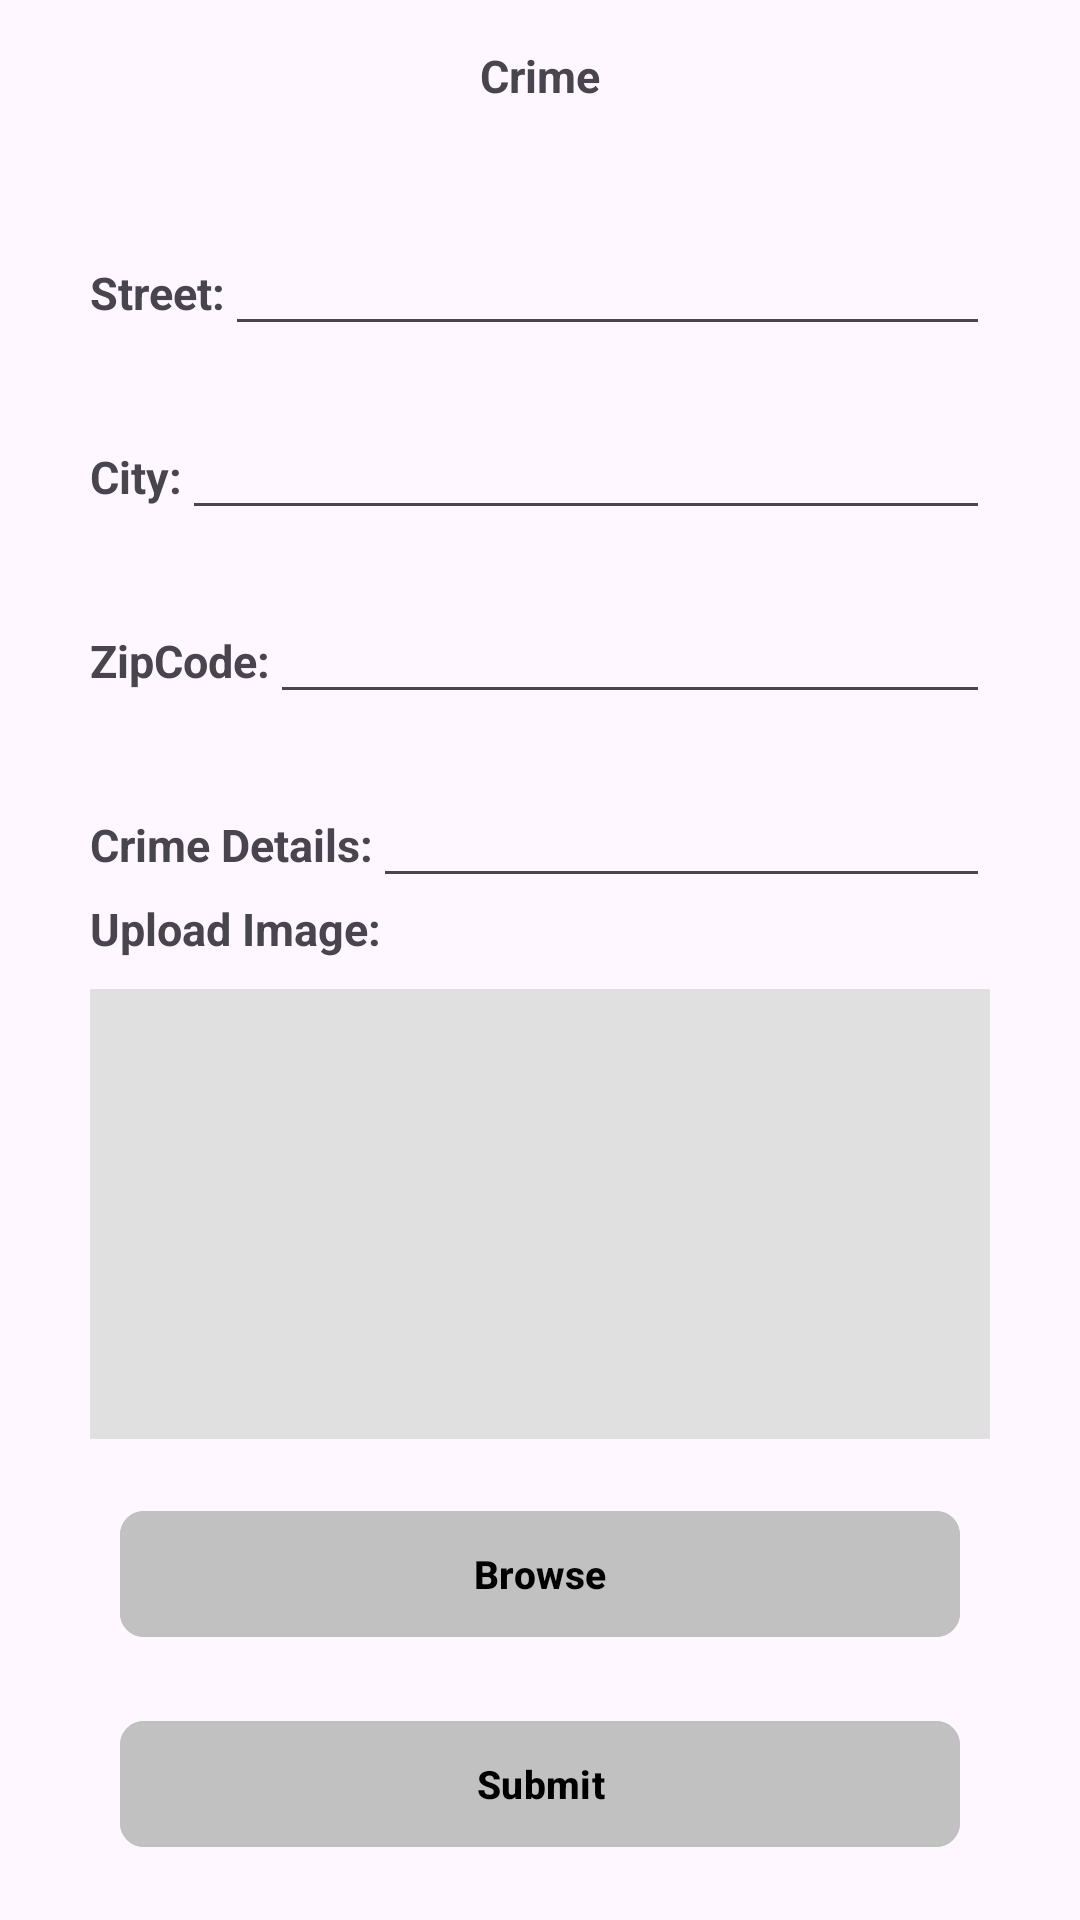

Reconstruct the res/layout file that produces this screen, plus the resources it refers to.
<!-- AndroidManifest.xml: application theme Theme.CrimeAndMissingReport -->
<!-- res/layout/fragment_crime.xml -->
<?xml version="1.0" encoding="utf-8"?>
<RelativeLayout xmlns:android="http://schemas.android.com/apk/res/android"
    xmlns:tools="http://schemas.android.com/tools"
    android:layout_width="match_parent"
    android:layout_height="match_parent"
    xmlns:app="http://schemas.android.com/apk/res-auto"
    tools:context=".fragmants.CrimeFragment">

    

    <RelativeLayout
        android:id="@+id/rlTop1"
        android:layout_width="match_parent"
        android:layout_height="?actionBarSize">



        <TextView
            android:layout_width="wrap_content"
            android:layout_height="wrap_content"
            android:text="Crime"
            android:layout_marginTop="15dp"
            android:layout_centerHorizontal="true"
            android:textStyle="bold"
            android:textSize="15dp"/>
    </RelativeLayout>

    <ScrollView
        android:layout_width="match_parent"
        android:layout_height="match_parent"
        android:layout_below="@id/rlTop1">



    <RelativeLayout

        android:layout_width="match_parent"
        android:layout_height="wrap_content"
        android:layout_below="@id/rlTop1"
        android:layout_centerInParent="true"
        android:layout_marginStart="20dp"
        android:layout_marginTop="0dp"
        android:layout_marginEnd="20dp"
        android:layout_marginBottom="20dp"
        android:background="@drawable/splash_bag"
        android:elevation="10dp"
        android:orientation="horizontal">

        <LinearLayout
            android:id="@+id/ln1"
            android:layout_width="match_parent"
            android:layout_height="wrap_content"
            android:layout_marginTop="10dp"
            android:orientation="horizontal">

            <TextView
                android:id="@+id/txtStreet"
                android:layout_width="wrap_content"
                android:layout_height="wrap_content"
                android:layout_marginStart="10dp"
                android:text="Street:"
                android:textSize="15dp"
                android:textStyle="bold" />

            <EditText
                android:id="@+id/edtStreet"
                android:layout_width="match_parent"
                android:layout_height="wrap_content"
                android:layout_marginEnd="10dp" />

        </LinearLayout>


        <LinearLayout
            android:id="@+id/ln2"
            android:layout_width="match_parent"
            android:layout_height="wrap_content"
            android:layout_below="@id/ln1"
            android:layout_marginTop="20dp"
            android:orientation="horizontal">

            <TextView
                android:id="@+id/txtCity"
                android:layout_width="wrap_content"
                android:layout_height="wrap_content"
                android:layout_marginStart="10dp"
                android:text="City:"
                android:textSize="15dp"
                android:textStyle="bold" />

            <EditText
                android:id="@+id/edtCity"
                android:layout_width="match_parent"
                android:layout_height="wrap_content"
                android:layout_marginEnd="10dp"
                android:layout_toRightOf="@id/txtCity" />
        </LinearLayout>

        <LinearLayout
            android:id="@+id/ln3"
            android:layout_width="match_parent"
            android:layout_height="wrap_content"
            android:layout_below="@id/ln2"
            android:layout_marginTop="20dp"
            android:orientation="horizontal">

            <TextView
                android:id="@+id/txtZipCode"
                android:layout_width="wrap_content"
                android:layout_height="wrap_content"
                android:layout_marginStart="10dp"
                android:text="ZipCode:"
                android:textSize="15dp"
                android:textStyle="bold" />

            <EditText
                android:id="@+id/edtZipCode"
                android:layout_width="match_parent"
                android:layout_height="wrap_content"
                android:layout_marginEnd="10dp"
                android:layout_toRightOf="@id/txtCity" />
        </LinearLayout>

        <LinearLayout
            android:id="@+id/ln5"
            android:layout_width="match_parent"
            android:layout_height="wrap_content"
            android:layout_below="@id/ln3"
            android:layout_marginTop="20dp"
            android:orientation="horizontal">

            <TextView
                android:id="@+id/txtCrime"
                android:layout_width="wrap_content"
                android:layout_height="wrap_content"
                android:layout_marginStart="10dp"
                android:text="Crime Details:"
                android:textSize="15dp"
                android:textStyle="bold" />

            <EditText
                android:id="@+id/edtCrime"
                android:layout_width="match_parent"
                android:layout_height="wrap_content"
                android:layout_marginEnd="10dp"
                android:layout_toRightOf="@id/txtComplain"
                />
        </LinearLayout>
        <TextView
            android:id="@+id/txtUpload"
            android:layout_width="wrap_content"
            android:layout_height="wrap_content"
            android:layout_marginStart="10dp"
            android:layout_below="@id/ln5"
            android:text="Upload Image:"
            android:textSize="15dp"
            android:textStyle="bold" />

        <FrameLayout
            android:id="@+id/frameLayout1"
            android:layout_width="match_parent"
            android:layout_height="wrap_content"
            android:layout_below="@id/txtUpload"
            android:layout_marginTop="10dp"
            android:layout_centerHorizontal="true"
            android:animateLayoutChanges="true">
        <ImageView
            android:id="@+id/imgCrime"
            android:layout_width="300dp"
            android:layout_height="150dp"
            android:layout_below="@id/txtUpload"
            android:scaleType="centerCrop"
            android:background="@color/primary1"
            android:layout_gravity="center"/>

            <LinearLayout
                android:id="@+id/lnImgType"
                android:layout_width="match_parent"
                android:layout_height="wrap_content"
                android:layout_gravity="center"
                android:gravity="center"
                android:orientation="horizontal"
                android:padding="10dp"
                android:visibility="gone"
                >


                <com.google.android.material.button.MaterialButton
                    android:id="@+id/btnOpenCamera"
                    android:layout_width="wrap_content"
                    android:layout_height="wrap_content"
                    android:layout_gravity="center"
                    android:textColor="@color/white"
                    android:gravity="center"
                    android:text="Camera"
                    android:layout_marginVertical="5dp"
                    style="@style/Widget.MaterialComponents.ExtendedFloatingActionButton.Icon"/>

                <com.google.android.material.button.MaterialButton
                    android:id="@+id/btnOpenGallery"
                    android:layout_width="wrap_content"
                    android:layout_height="wrap_content"
                    android:layout_gravity="center"
                    android:textColor="@color/white"
                    android:text="Gallery"
                    android:gravity="center"
                    android:layout_marginStart="20dp"
                    android:layout_marginVertical="5dp"
                    style="@style/Widget.MaterialComponents.ExtendedFloatingActionButton.Icon"/>


            </LinearLayout>
        </FrameLayout>

        <com.google.android.material.button.MaterialButton
            android:id="@+id/btnSelectCrime"
            android:layout_width="match_parent"
            android:layout_height="50dp"
            android:backgroundTint="#c1c1c1"
            android:layout_below="@+id/frameLayout1"
            android:text="Browse"
            android:layout_marginTop="20dp"
            android:textColor="@color/black"
            android:layout_marginStart="20dp"
            android:layout_marginEnd="20dp"
            android:textSize="13sp"
            android:textStyle="bold"
            app:cornerRadius="8dp" />


        <FrameLayout
            android:id="@+id/frameLayout"
            android:layout_width="match_parent"
            android:layout_height="wrap_content"
            android:layout_below="@id/btnSelectCrime"
            android:layout_marginTop="20dp"
            android:layout_marginStart="20dp"
            android:layout_marginEnd="20dp"
            android:layout_marginBottom="20dp"
            android:animateLayoutChanges="true">

            <com.google.android.material.button.MaterialButton
                android:id="@+id/btnSubmit"
                android:layout_width="match_parent"
                android:layout_height="50dp"
                android:backgroundTint="#c1c1c1"
                android:text="Submit"
                android:textColor="@color/black"
                android:textSize="13sp"
                android:textStyle="bold"
                app:cornerRadius="8dp" />

            <ProgressBar
                android:id="@+id/pb"
                android:layout_width="30dp"
                android:layout_height="30dp"
                android:layout_gravity="center"
                android:visibility="invisible" />

        </FrameLayout>


    </RelativeLayout>

    </ScrollView>


</RelativeLayout>
<!-- resources referenced by this layout -->
<resources>
  <color name="black">#FF000000</color>
  <color name="primary1">#E0E0E0</color>
  <color name="white">#FFFFFFFF</color>
  <style name="Theme.CrimeAndMissingReport" parent="Base.Theme.CrimeAndMissingReport" />
  <style name="Base.Theme.CrimeAndMissingReport" parent="Theme.Material3.DayNight.NoActionBar">
          
           <item name="colorPrimary">@color/primary1</item>
      </style>
</resources>
